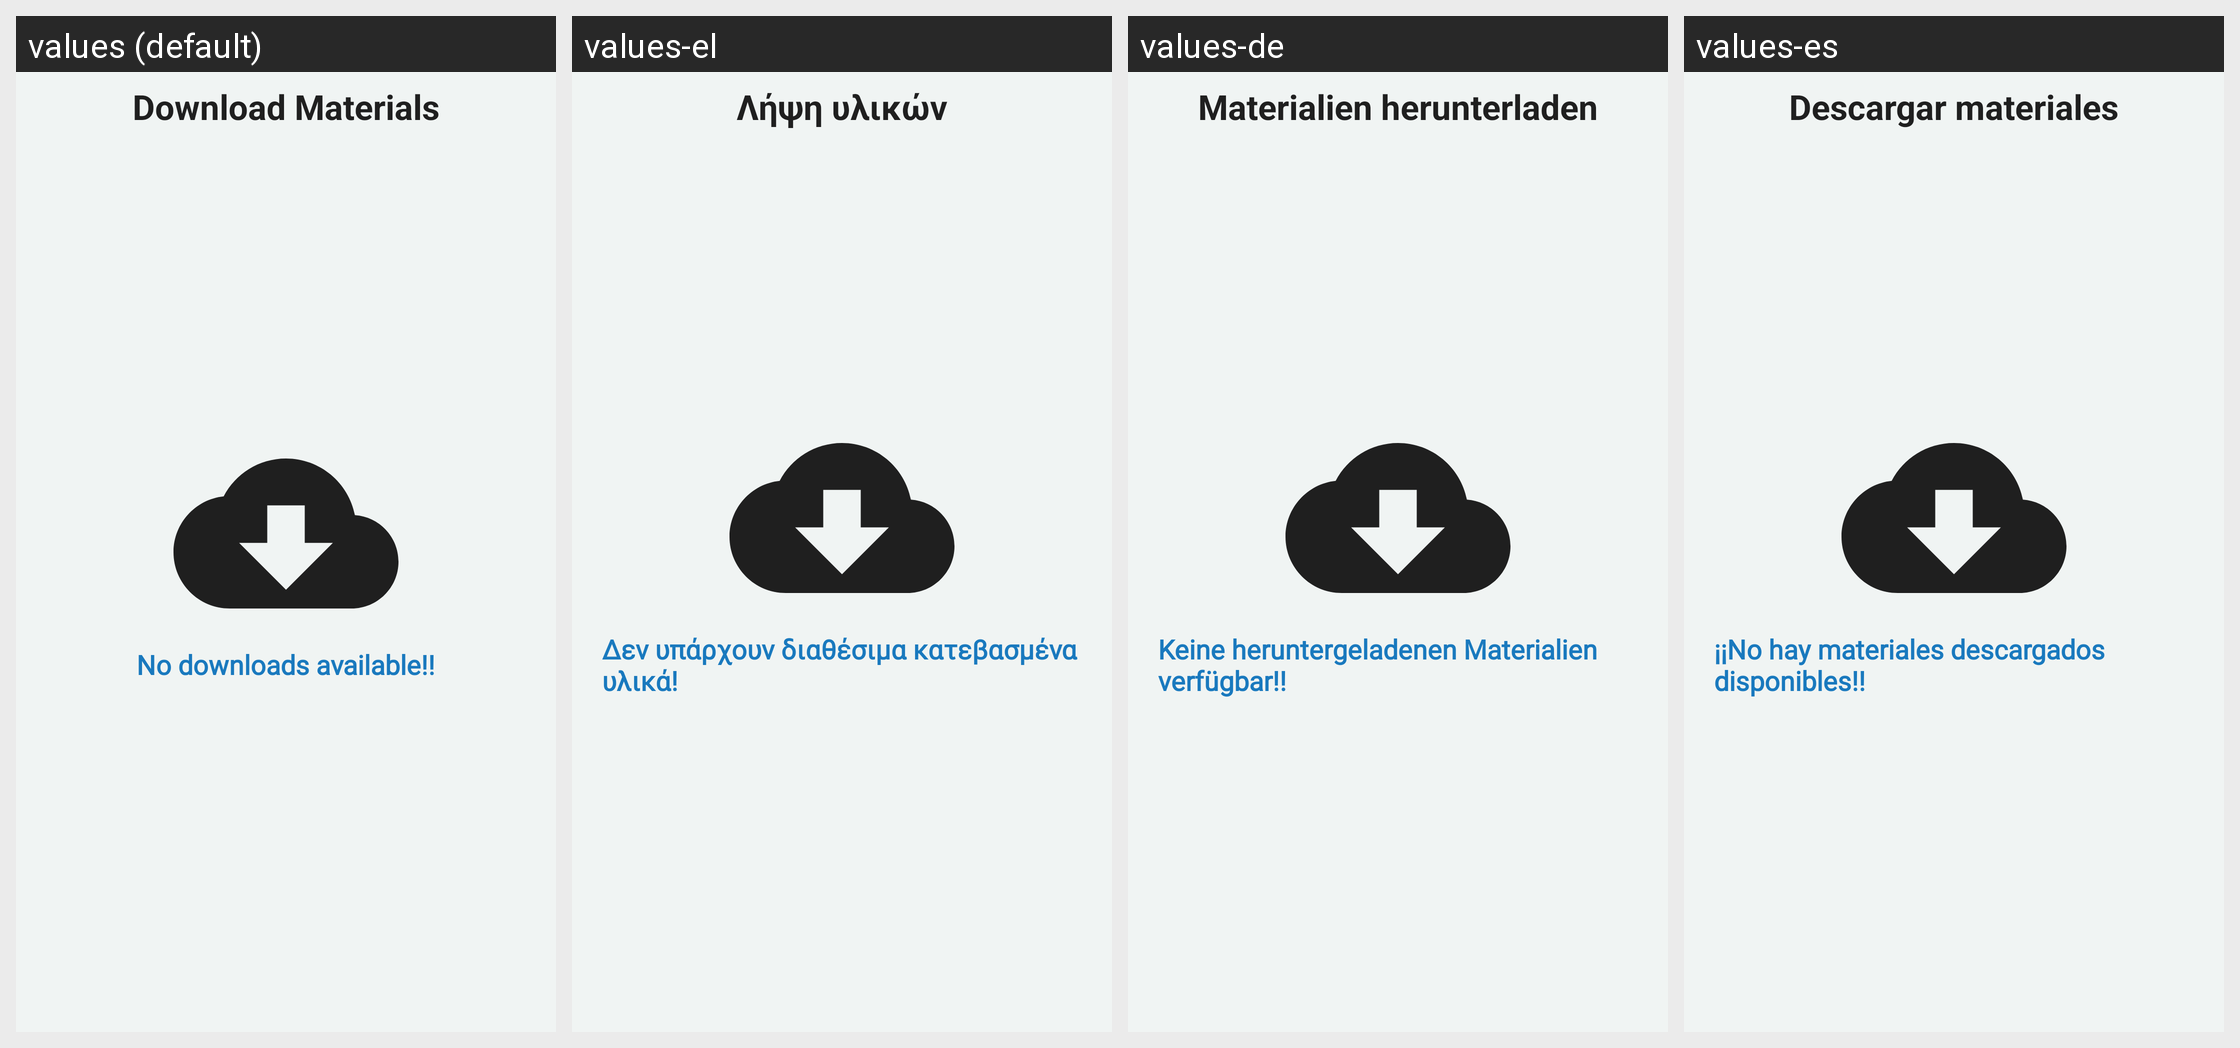

Strings drawn on this Android screen and how each of the app's shown locales translates them:
Android screen res/layout/activity_download_quiz.xml rendered under 4 locales, left to right: values (default), values-el, values-de, values-es. Device: Nexus 5 (rendered at 1080×1920; each locale shown at half size, 540×960, under a caption strip naming it); theme WhiteMode.
Strings drawn on this screen, with the default value and each locale's value (text and hints the layout hard-codes, and strings that could not be matched under every locale, appear in the picture but are not listed):

Download_materials
  values: Download Materials
  values-el: Λήψη υλικών
  values-de: Materialien herunterladen
  values-es: Descargar materiales

no_downloads_available
  values: No downloads available!!
  values-el: Δεν υπάρχουν διαθέσιμα κατεβασμένα υλικά!
  values-de: Keine heruntergeladenen Materialien verfügbar!!
  values-es: ¡¡No hay materiales descargados disponibles!!
